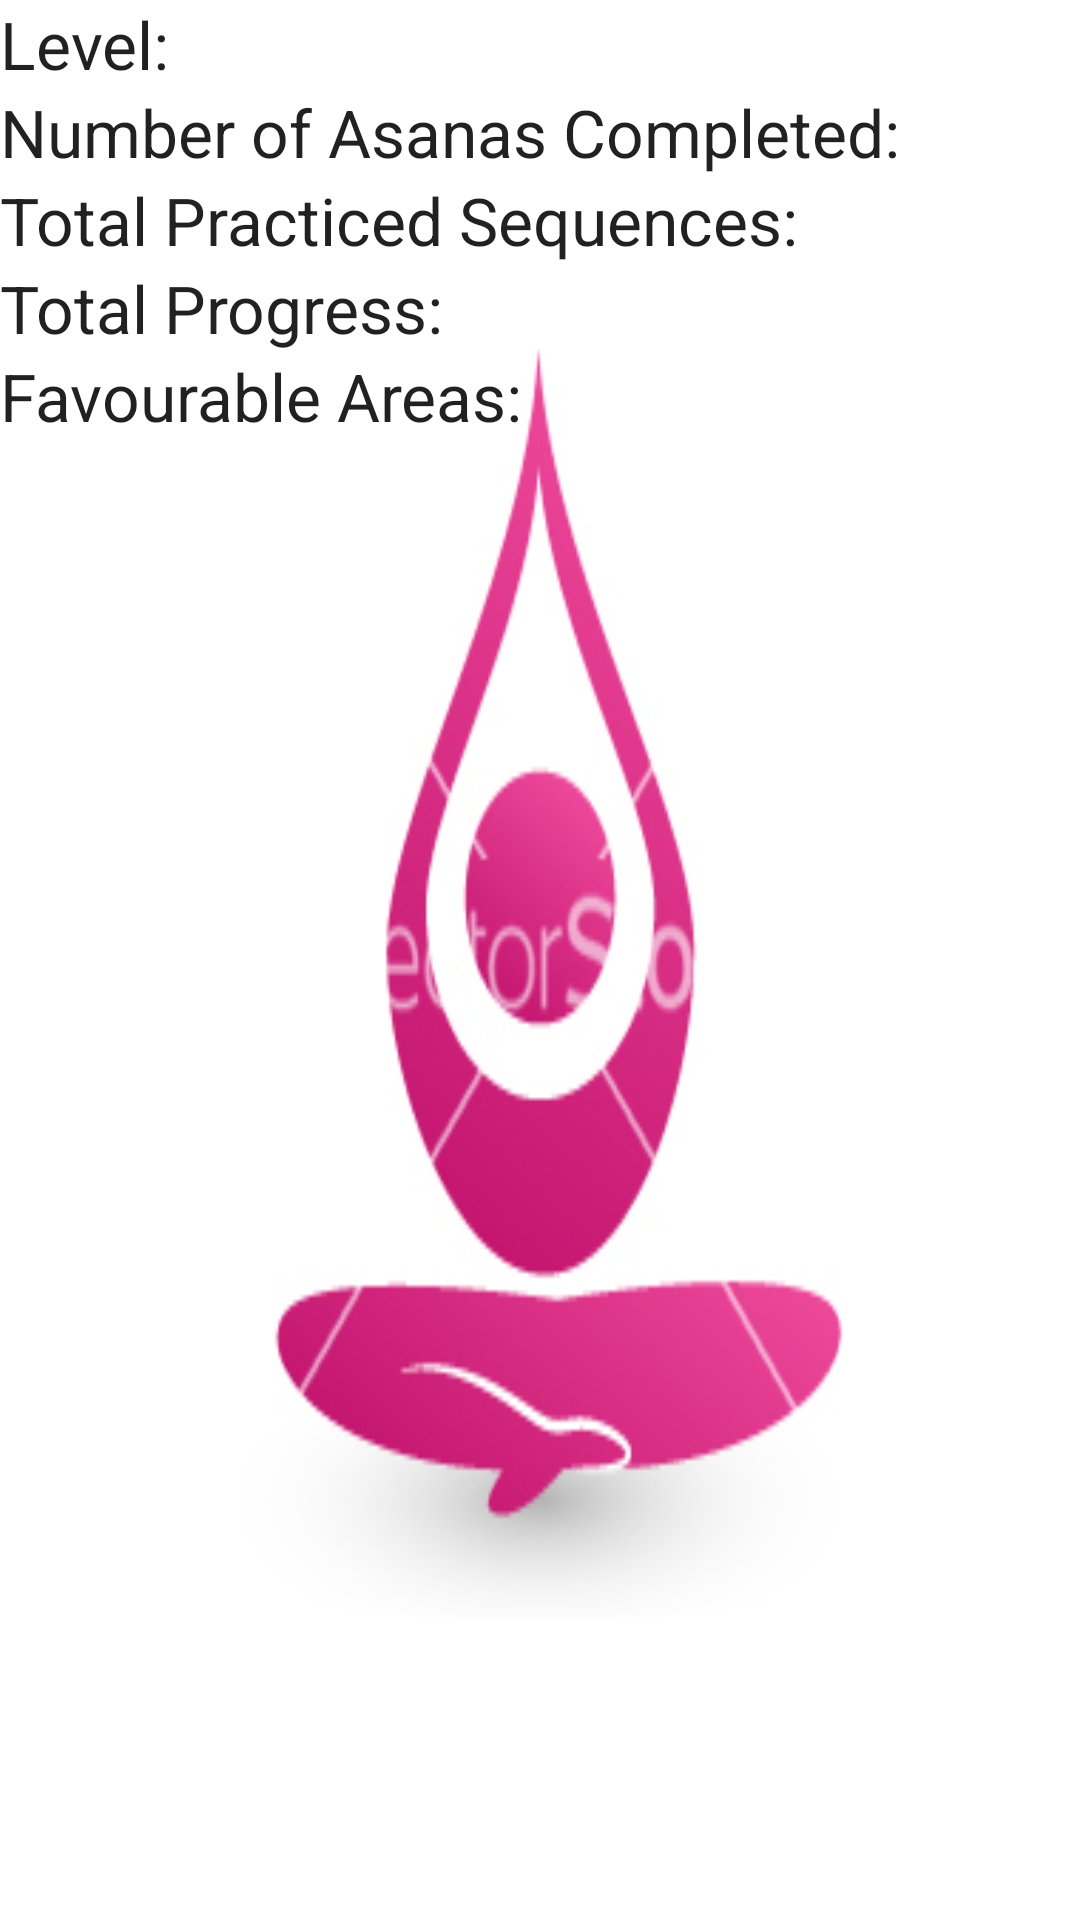

Android layout source for this screen:
<!-- AndroidManifest.xml: application theme AppTheme -->
<!-- res/layout/fragment_stat.xml -->
<?xml version="1.0" encoding="utf-8"?>

<LinearLayout xmlns:android="http://schemas.android.com/apk/res/android"
    android:orientation="vertical" android:layout_width="match_parent"
    android:layout_height="match_parent"
    android:background="@drawable/logo"
    >

    <TextView
        android:layout_width="wrap_content"
        android:layout_height="wrap_content"
        android:textAppearance="?android:attr/textAppearanceLarge"
        android:text="Level:"
        android:id="@+id/level" />

    <TextView
        android:layout_width="wrap_content"
        android:layout_height="wrap_content"
        android:textAppearance="?android:attr/textAppearanceLarge"
        android:text="Number of Asanas Completed:"
        android:id="@+id/asanasNum" />

    <TextView
        android:layout_width="wrap_content"
        android:layout_height="wrap_content"
        android:textAppearance="?android:attr/textAppearanceLarge"
        android:text="Total Practiced Sequences:"
        android:id="@+id/totalPracticed" />

    <TextView
        android:layout_width="wrap_content"
        android:layout_height="wrap_content"
        android:textAppearance="?android:attr/textAppearanceLarge"
        android:text="Total Progress:"
        android:id="@+id/progress" />

    <TextView
        android:layout_width="wrap_content"
        android:layout_height="wrap_content"
        android:textAppearance="?android:attr/textAppearanceLarge"
        android:text="Favourable Areas:"
        android:id="@+id/favAreas" />

</LinearLayout>
<!-- resources referenced by this layout -->
<resources>
  <!-- drawable logo: jpeg bitmap (drawable, 32366 bytes) -->
  <style name="AppTheme" parent="Theme.AppCompat.Light">
          
          <item name="colorPrimary">@color/colorPrimary</item>
          <item name="colorPrimaryDark">@color/colorPrimaryDark</item>
          <item name="colorAccent">@color/colorAccent</item>
          <item name="android:buttonStyle">@style/AppThemeButton</item>
      </style>
  <color name="colorPrimary">#b53f62</color>
  <color name="colorPrimaryDark">#9f3060</color>
  <color name="colorAccent">#ede4134a</color>
  <style name="AppThemeButton" parent="@android:style/Widget.Button">
          <item name="android:background">@drawable/button</item>
      </style>
</resources>
